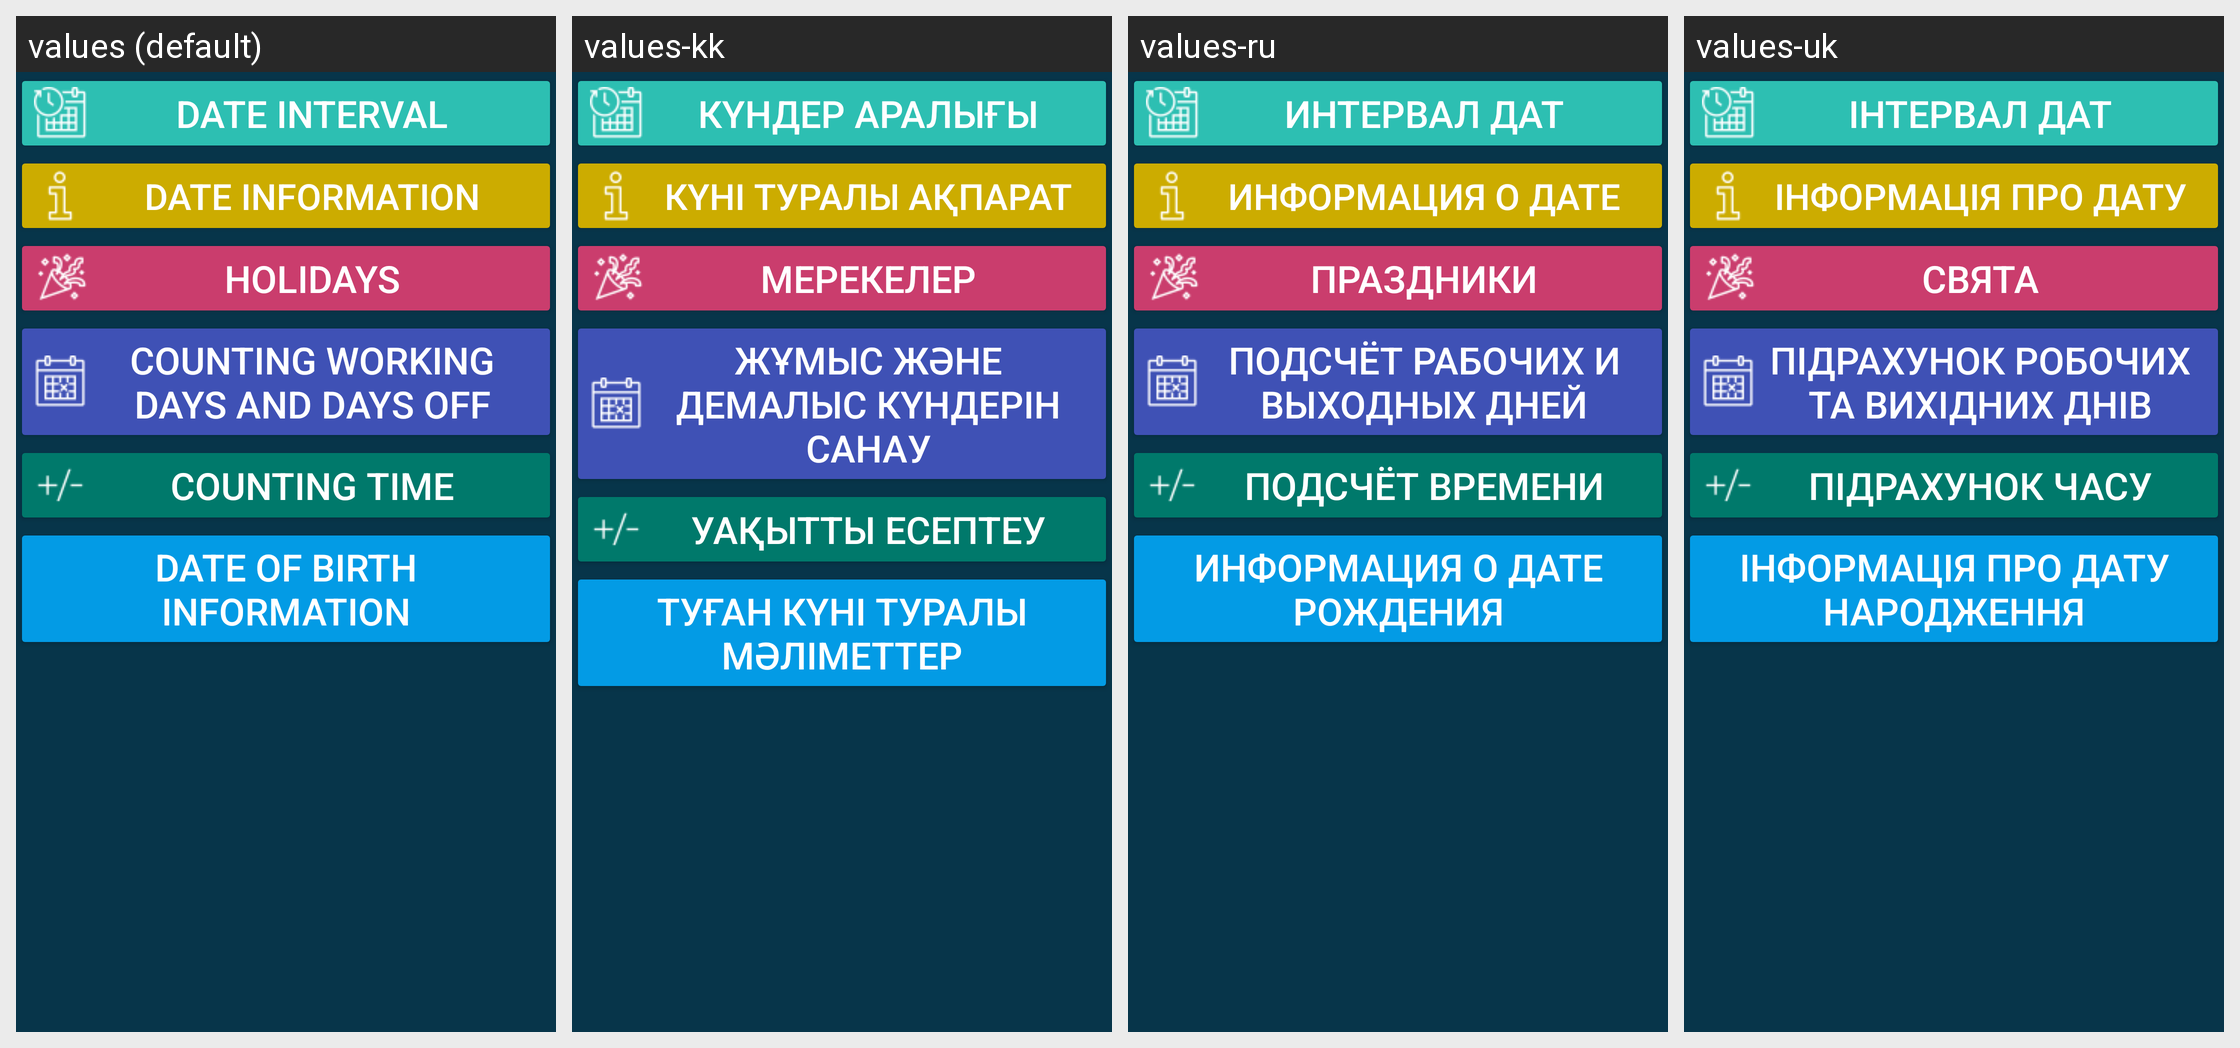

Strings drawn on this Android screen and how each of the app's shown locales translates them:
Android screen res/layout/activity_main.xml rendered under 4 locales, left to right: values (default), values-kk, values-ru, values-uk. Device: Nexus 5 (rendered at 1080×1920; each locale shown at half size, 540×960, under a caption strip naming it); theme Theme.CalculatorData.
Other locales in the repository, not shown: values-de, values-en, values-et, values-fr, values-ruu, values-tr.
Strings drawn on this screen, with the default value and each locale's value (text and hints the layout hard-codes, and strings that could not be matched under every locale, appear in the picture but are not listed):

res_date_interval
  values: Date interval
  values-kk: Күндер аралығы
  values-ru: Интервал дат
  values-uk: Інтервал дат

get_date_information
  values: Date information
  values-kk: Күні туралы ақпарат
  values-ru: Информация о дате
  values-uk: Інформація про дату

b_holidays
  values: Holidays
  values-kk: Мерекелер
  values-ru: Праздники
  values-uk: Свята

res_b_count_work_and_hol_days
  values: Counting working days and days off
  values-kk: Жұмыс және демалыс күндерін санау
  values-ru: Подсчёт рабочих и выходных дней
  values-uk: Підрахунок робочих та вихідних днів

res_b_counting_time
  values: Counting time
  values-kk: Уақытты есептеу
  values-ru: Подсчёт времени
  values-uk: Підрахунок часу

res_b_info_birthday
  values: Date of birth information
  values-kk: Туған күні туралы мәліметтер
  values-ru: Информация о дате рождения
  values-uk: Інформація про дату народження
